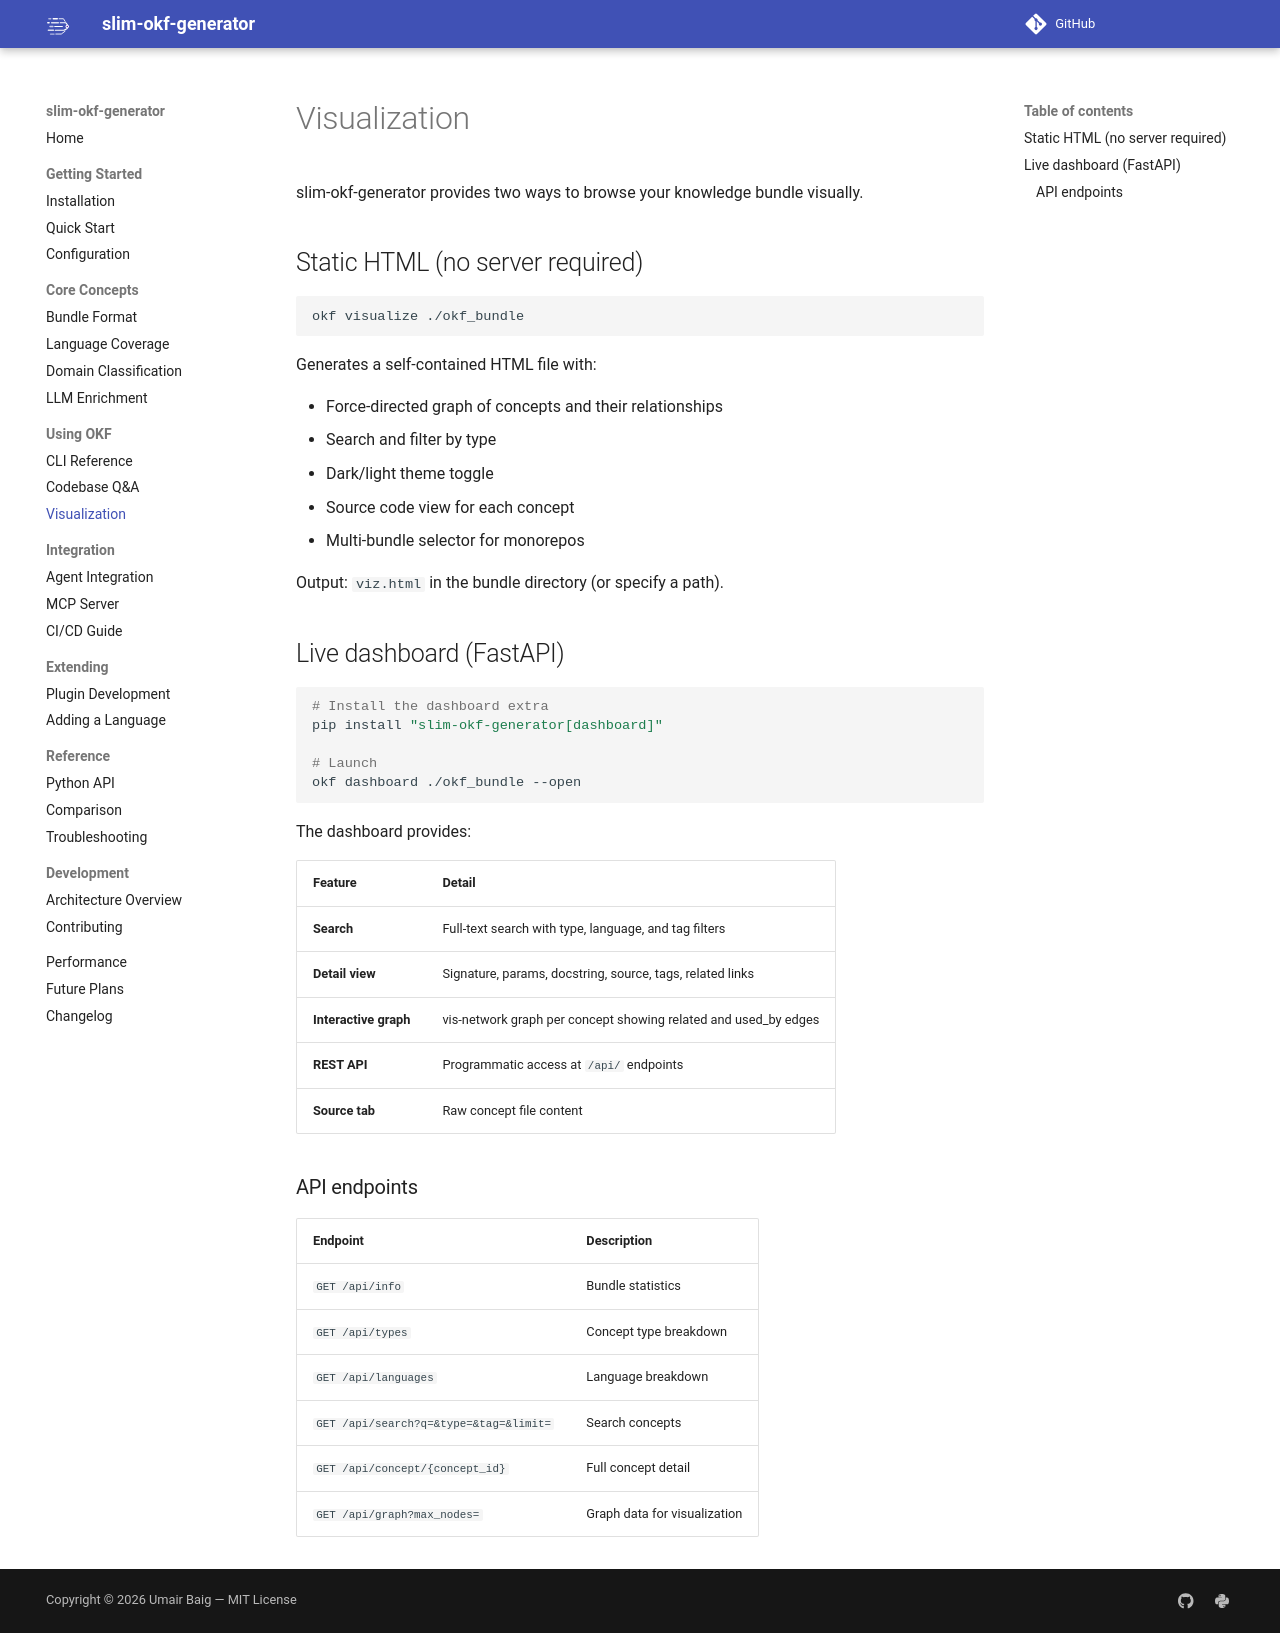

repository: wutianchen/proxy-brain · page: user-guide/visualization/index.html · generator: mkdocs

# Visualization

slim-okf-generator provides two ways to browse your knowledge bundle visually.

## Static HTML (no server required)

```bash
okf visualize ./okf_bundle
```

Generates a self-contained HTML file with:

- Force-directed graph of concepts and their relationships
- Search and filter by type
- Dark/light theme toggle
- Source code view for each concept
- Multi-bundle selector for monorepos

Output: `viz.html` in the bundle directory (or specify a path).

## Live dashboard (FastAPI)

```bash
# Install the dashboard extra
pip install "slim-okf-generator[dashboard]"

# Launch
okf dashboard ./okf_bundle --open
```

The dashboard provides:

| Feature | Detail |
|---------|--------|
| **Search** | Full-text search with type, language, and tag filters |
| **Detail view** | Signature, params, docstring, source, tags, related links |
| **Interactive graph** | vis-network graph per concept showing related and used_by edges |
| **REST API** | Programmatic access at `/api/` endpoints |
| **Source tab** | Raw concept file content |

### API endpoints

| Endpoint | Description |
|----------|-------------|
| `GET /api/info` | Bundle statistics |
| `GET /api/types` | Concept type breakdown |
| `GET /api/languages` | Language breakdown |
| `GET /api/search?q=&type=&tag=&limit=` | Search concepts |
| `GET /api/concept/{concept_id}` | Full concept detail |
| `GET /api/graph?max_nodes=` | Graph data for visualization |
